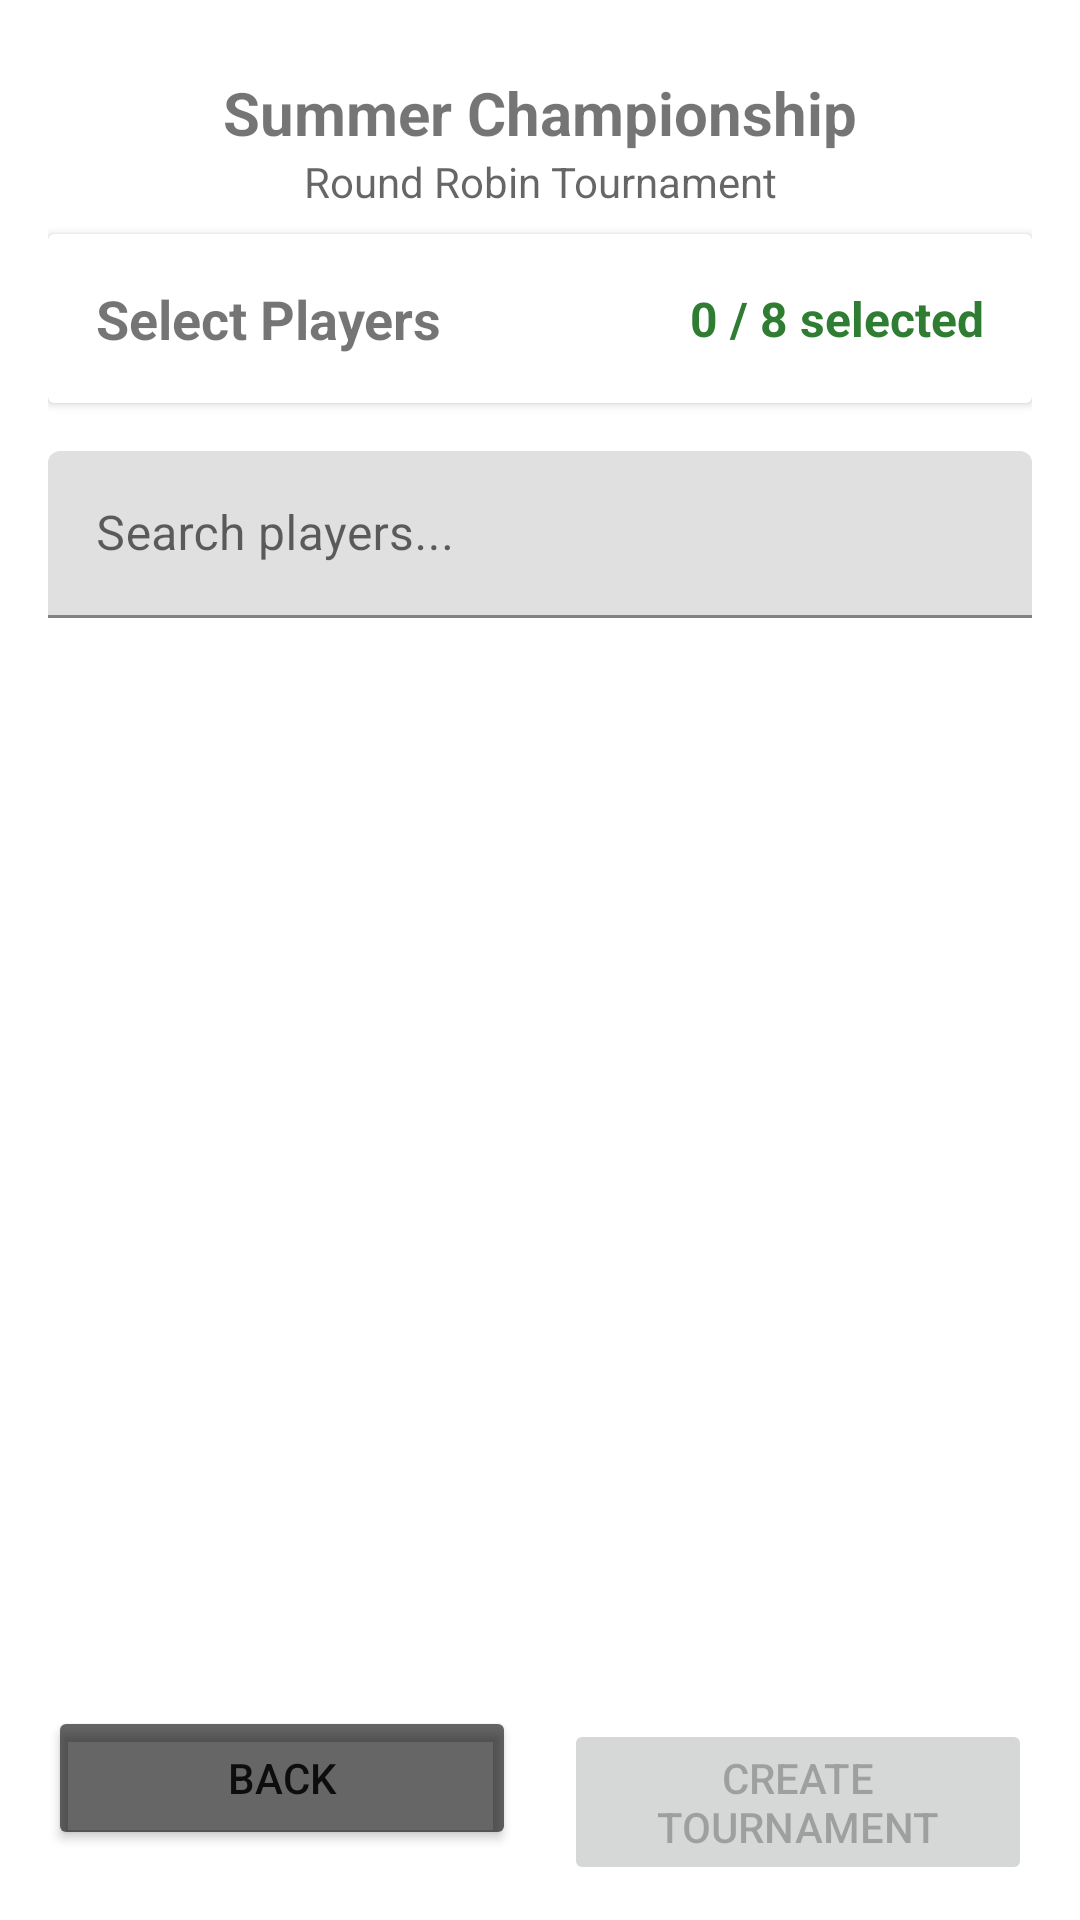

Produce the Android XML layout that renders to this screen, including the resource entries it uses.
<!-- AndroidManifest.xml: application theme Theme.PadelTournament -->
<!-- res/layout/fragment_create_tournament_step2.xml -->
<?xml version="1.0" encoding="utf-8"?>
<LinearLayout xmlns:android="http://schemas.android.com/apk/res/android"
    xmlns:tools="http://schemas.android.com/tools"
    android:layout_width="match_parent"
    android:layout_height="match_parent"
    android:orientation="vertical"
    android:padding="16dp">

    
    <LinearLayout
        android:layout_width="match_parent"
        android:layout_height="wrap_content"
        android:orientation="vertical"
        android:padding="8dp">

        <TextView
            android:id="@+id/tournament_name_header"
            android:layout_width="match_parent"
            android:layout_height="wrap_content"
            android:text="Summer Championship"
            android:textSize="20sp"
            android:textStyle="bold"
            android:gravity="center"
            tools:text="Summer Championship" />

        <TextView
            android:id="@+id/tournament_type_header"
            android:layout_width="match_parent"
            android:layout_height="wrap_content"
            android:text="Round Robin Tournament"
            android:textSize="14sp"
            android:gravity="center"
            android:textColor="?android:attr/textColorSecondary"
            tools:text="Round Robin Tournament" />

    </LinearLayout>

    
    <androidx.cardview.widget.CardView
        android:layout_width="match_parent"
        android:layout_height="wrap_content"
        android:layout_marginBottom="16dp">

        <LinearLayout
            android:layout_width="match_parent"
            android:layout_height="wrap_content"
            android:orientation="horizontal"
            android:padding="16dp"
            android:gravity="center_vertical">

            <TextView
                android:layout_width="0dp"
                android:layout_height="wrap_content"
                android:layout_weight="1"
                android:text="Select Players"
                android:textSize="18sp"
                android:textStyle="bold" />

            <TextView
                android:id="@+id/selected_count"
                android:layout_width="wrap_content"
                android:layout_height="wrap_content"
                android:text="0 / 8 selected"
                android:textSize="16sp"
                android:textColor="@color/padel_primary"
                android:textStyle="bold"
                tools:text="4 / 8 selected" />

        </LinearLayout>

    </androidx.cardview.widget.CardView>

    
    <com.google.android.material.textfield.TextInputLayout
        android:layout_width="match_parent"
        android:layout_height="wrap_content"
        android:layout_marginBottom="16dp"
        android:hint="Search players...">

        <com.google.android.material.textfield.TextInputEditText
            android:id="@+id/search_players"
            android:layout_width="match_parent"
            android:layout_height="wrap_content"
            android:inputType="text" />

    </com.google.android.material.textfield.TextInputLayout>

    
    <androidx.recyclerview.widget.RecyclerView
        android:id="@+id/players_recycler_view"
        android:layout_width="match_parent"
        android:layout_height="0dp"
        android:layout_weight="1" />

    
    <LinearLayout
        android:layout_width="match_parent"
        android:layout_height="wrap_content"
        android:layout_marginTop="16dp"
        android:orientation="horizontal">

        <Button
            android:id="@+id/btn_back"
            android:layout_width="0dp"
            android:layout_height="wrap_content"
            android:layout_weight="1"
            android:layout_marginEnd="8dp"
            android:text="Back"
            android:backgroundTint="?android:attr/colorControlNormal" />

        <Button
            android:id="@+id/btn_create_tournament"
            android:layout_width="0dp"
            android:layout_height="wrap_content"
            android:layout_weight="1"
            android:layout_marginStart="8dp"
            android:text="Create Tournament"
            android:enabled="false" />

    </LinearLayout>

</LinearLayout>
<!-- resources referenced by this layout -->
<resources>
  <color name="padel_primary">#2E7D32</color>
  <style name="Theme.PadelTournament" parent="Base.Theme.PadelTournament" />
  <style name="Base.Theme.PadelTournament" parent="Theme.MaterialComponents.DayNight">
          <item name="colorPrimary">@color/padel_primary</item>
          <item name="colorOnPrimary">@color/white</item>
          <item name="colorPrimaryVariant">@color/padel_primary_container</item>
          <item name="colorSecondary">@color/padel_secondary</item>
          <item name="colorOnSecondary">@color/white</item>
      </style>
  <color name="white">#FFFFFFFF</color>
  <color name="padel_primary_container">#C8E6C9</color>
  <color name="padel_secondary">#FF8F00</color>
</resources>
